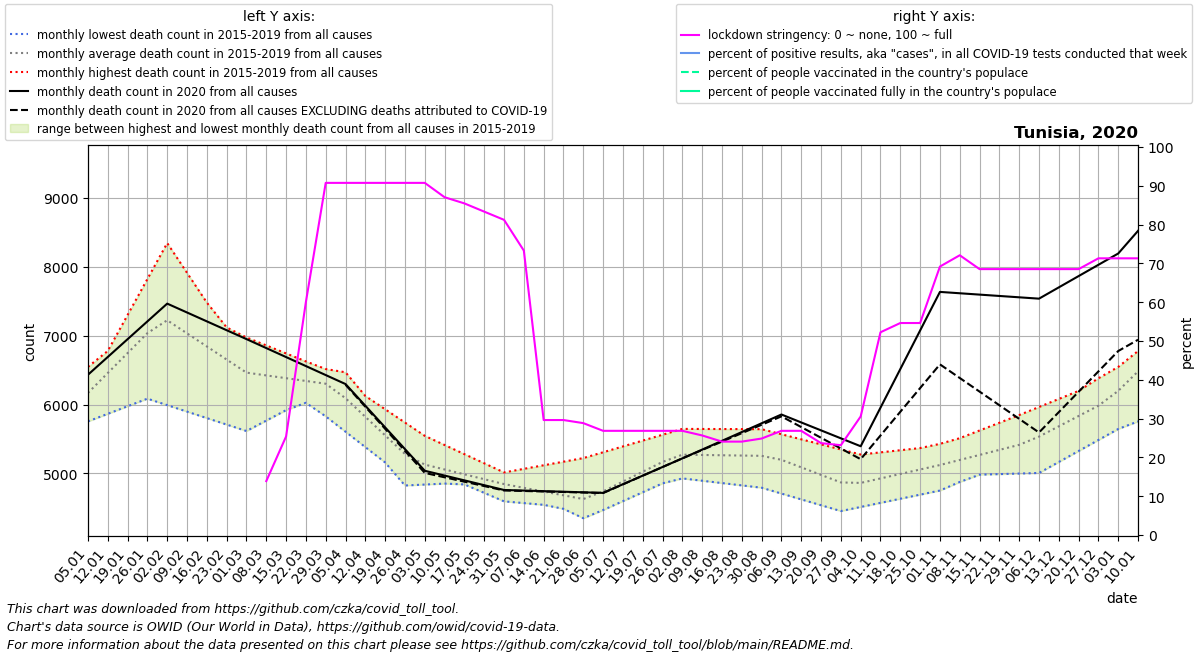

The file beside this chart, header and first rows:
date, location, time_unit, time, deaths_2010_all_ages, deaths_2011_all_ages, deaths_2012_all_ages, deaths_2013_all_ages, deaths_2014_all_ages, deaths_2015_all_ages, deaths_2016_all_ages, deaths_2017_all_ages, deaths_2018_all_ages, deaths_2019_all_ages, deaths_2020_all_ages, deaths_2021_all_ages, new_deaths, new_cases_smoothed, new_tests_smoothed, stringency_index, people_vaccinated, people_fully_vaccinated, population, positive_test_percent
2020-01-05, Tunisia, monthly, 1, , , , , , , 5755, 6255, 6546, 6114, 6432, 8522, , , , , , , , 
2020-01-12, Tunisia, monthly, 2, , , , , , , 5865, 6777, 6712, 6474, 6690, 8852, , , , , , , , 
2020-01-19, Tunisia, monthly, 3, , , , , , , 5975, 7300, 6877, 6834, 6948, 9181, , , , , , , , 
2020-01-26, Tunisia, monthly, 4, , , , , , , 6085, 7822, 7043, 7195, 7207, 9510, , , , , , , , 
2020-02-02, Tunisia, monthly, 5, , , , , , 7019, 5991, 8344, 7208, 7555, 7465, 8738, , , , , , , , 
2020-02-09, Tunisia, monthly, 6, , , , , , 6940, 5897, 7912, 7008, 7410, 7336, 7967, , , , , , , , 
2020-02-16, Tunisia, monthly, 7, , , , , , 6862, 5803, 7480, 6807, 7264, 7208, 7196, , , , , , , , 
2020-02-23, Tunisia, monthly, 8, , , , , , 6783, 5709, 7048, 6606, 7119, 7079, 6424, , , , , , , , 
2020-03-01, Tunisia, monthly, 9, , , , , , 6704, 5615, 6616, 6406, 6974, 6950, 6386, , , , , , , , 
2020-03-08, Tunisia, monthly, 10, , , , , , 6657, 5767, 6419, 6413, 6858, 6819, 6349, , , , 13.89, , , 11935764, 
2020-03-15, Tunisia, monthly, 11, , , , , , 6610, 5918, 6222, 6420, 6742, 6689, 6311, , 1.367, , 25.4, , , 11935764, 
2020-03-22, Tunisia, monthly, 12, , , , , , 6562, 6070, 6025, 6427, 6626, 6558, 6274, , 4.653, , 60.05, , , 11935764, 
2020-03-29, Tunisia, monthly, 13, , , , , , 6515, 6222, 5828, 6434, 6510, 6428, 6236, , 22.22, , 90.74, , , 11935764, 
2020-04-05, Tunisia, monthly, 14, , , , , , 6468, 5872, 5605, 6195, 6317, 6297, 6507, 10.0, 37.06, , 90.74, , , 11935764, 
2020-04-12, Tunisia, monthly, 15, , , , , , 6122, 5523, 5382, 5957, 6124, 5982, 6778, 15.25, 27.49, , 90.74, , , 11935764, 
2020-04-19, Tunisia, monthly, 16, , , , , , 5777, 5174, 5158, 5718, 5931, 5668, 7050, 20.5, 23.04, , 90.74, , , 11935764, 
2020-04-26, Tunisia, monthly, 17, , , , , , 5432, 4824, 4935, 5480, 5738, 5353, 7321, 25.75, 14.75, , 90.74, , , 11935764, 
2020-05-03, Tunisia, monthly, 18, , , , , , 5086, 4838, 4928, 5241, 5545, 5038, , 31.0, 10.84, , 90.74, , , 11935764, 
2020-05-10, Tunisia, monthly, 19, , , , , , 4963, 4852, 4921, 5136, 5412, 4968, , 25.0, 5.082, , 87.04, , , 11935764, 
2020-05-17, Tunisia, monthly, 20, , , , , , 4840, 4866, 4915, 5032, 5280, 4898, , 19.0, 1.061, , 85.45, , , 11935764, 
2020-05-24, Tunisia, monthly, 21, , , , , , 4717, 4880, 4908, 4927, 5147, 4829, , 13.0, 1.796, , 83.33, , , 11935764, 
2020-05-31, Tunisia, monthly, 22, , , , , , 4594, 4894, 4901, 4822, 5014, 4759, , 7.0, 2.449, , 81.22, , , 11935764, 
2020-06-07, Tunisia, monthly, 23, , , , , , 4569, 4758, 4802, 4759, 5066, 4751, , 6.0, 3.265, , 73.28, , , 11935764, 
2020-06-14, Tunisia, monthly, 24, , , , , , 4544, 4622, 4702, 4696, 5118, 4742, , 5.0, 0.5307, , 29.63, , , 11935764, 
2020-06-21, Tunisia, monthly, 25, , , , , , 4518, 4485, 4603, 4632, 5170, 4734, , 4.0, 6.592, , 29.63, , , 11935764, 
2020-06-28, Tunisia, monthly, 26, , , , , , 4493, 4349, 4504, 4569, 5222, 4725, , 3.0, 3.816, , 28.84, , , 11935764, 
2020-07-05, Tunisia, monthly, 27, , , , , , 4468, 4502, 4641, 4777, 5307, 4717, , 2.0, 2.306, , 26.85, , , 11935764, 
2020-07-12, Tunisia, monthly, 28, , , , , , 4597, 4655, 4779, 4985, 5392, 4842, , 1.5, 7.143, , 26.85, , , 11935764, 
2020-07-19, Tunisia, monthly, 29, , , , , , 4726, 4808, 4916, 5193, 5476, 4968, , 1.0, 14.45, , 26.85, , , 11935764, 
2020-07-26, Tunisia, monthly, 30, , , , , , 4856, 4961, 5054, 5401, 5561, 5093, , 0.5, 11.8, , 26.85, , , 11935764, 
2020-08-02, Tunisia, monthly, 31, , , , , , 4985, 4927, 5191, 5609, 5646, 5218, , 0.0, 13.94, , 26.85, , , 11935764, 
2020-08-09, Tunisia, monthly, 32, , , , , , 5065, 4893, 5282, 5452, 5645, 5345, , 5.4, 17.35, , 25.66, , , 11935764, 
2020-08-16, Tunisia, monthly, 33, , , , , , 5144, 4860, 5374, 5294, 5644, 5473, , 10.8, 34.53, , 24.07, , , 11935764, 
2020-08-23, Tunisia, monthly, 34, , , , , , 5224, 4826, 5466, 5137, 5643, 5600, , 16.2, 92.18, , 24.07, , , 11935764, 
2020-08-30, Tunisia, monthly, 35, , , , , , 5303, 4792, 5557, 4980, 5642, 5728, , 21.6, 113.8, , 24.86, , , 11935764, 
2020-09-06, Tunisia, monthly, 36, , , , , , 5383, 4707, 5340, 4988, 5568, 5855, , 27.0, 153.2, , 26.85, , , 11935764, 
2020-09-13, Tunisia, monthly, 37, , , , , , 5203, 4622, 5123, 4995, 5495, 5740, , 67.25, 217.4, , 26.85, , , 11935764, 
2020-09-20, Tunisia, monthly, 38, , , , , , 5024, 4538, 4906, 5002, 5421, 5624, , 107.5, 382.0, , 23.68, , , 11935764, 
2020-09-27, Tunisia, monthly, 39, , , , , , 4844, 4453, 4689, 5010, 5348, 5509, , 147.8, 675.8, , 23.15, , , 11935764, 
2020-10-04, Tunisia, monthly, 40, , , , , , 4664, 4513, 4764, 5094, 5274, 5394, , 188.0, 817.1, , 30.56, , , 11935764, 
2020-10-11, Tunisia, monthly, 41, , , , , , 4739, 4572, 4839, 5178, 5305, 5954, , 404.0, 1089, , 52.25, , , 11935764, 
2020-10-18, Tunisia, monthly, 42, , , , , , 4814, 4632, 4914, 5261, 5336, 6514, , 620.0, 1305, , 54.63, , , 11935764, 
2020-10-25, Tunisia, monthly, 43, , , , , , 4890, 4691, 4989, 5345, 5368, 7075, , 836.0, 1494, , 54.63, , , 11935764, 
2020-11-01, Tunisia, monthly, 44, , , , , , 4965, 4751, 5064, 5429, 5399, 7635, , 1052, 1399, , 69.18, , , 11935764, 
2020-11-08, Tunisia, monthly, 45, , , , , , 4973, 4876, 5157, 5457, 5511, 7615, , 1230, 1437, , 72.09, , , 11935764, 
2020-11-15, Tunisia, monthly, 46, , , , , , 4981, 5000, 5250, 5486, 5623, 7596, , 1408, 1426, , 68.52, , , 11935764, 
2020-11-22, Tunisia, monthly, 47, , , , , , 4990, 5124, 5344, 5514, 5735, 7576, , 1587, 1227, , 68.52, , , 11935764, 
2020-11-29, Tunisia, monthly, 48, , , , , , 4998, 5249, 5437, 5542, 5847, 7557, , 1765, 1132, , 68.52, , , 11935764, 
2020-12-06, Tunisia, monthly, 49, , , , , , 5006, 5370, 5673, 5656, 5964, 7537, , 1943, 1078, , 68.52, , , 11935764, 
2020-12-13, Tunisia, monthly, 50, , , , , , 5166, 5491, 5909, 5771, 6081, 7701, , 1811, 1108, , 68.52, , , 11935764, 
2020-12-20, Tunisia, monthly, 51, , , , , , 5326, 5612, 6145, 5885, 6198, 7865, , 1680, 1168, , 68.52, , , 11935764, 
2020-12-27, Tunisia, monthly, 52, , , , , , 5485, 5733, 6381, 6000, 6315, 8029, , 1548, 1524, , 71.3, , , 11935764, 
2021-01-03, Tunisia, monthly, 53, , , , , , 5645, 6255, 6546, 6114, 6432, 8193, , 1416, 1699, , 71.3, , , 11935764, 
2021-01-10, Tunisia, monthly, 1, , , , , , 5755, 6777, 6712, 6474, 6690, 8522, , 1582, 1944, , 71.3, , , 11935764, 
